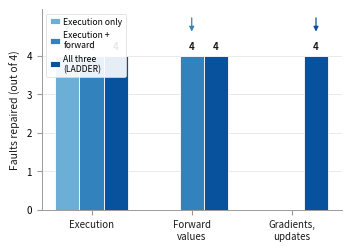

Recreate this plot in Python. (Note: this script raises an exception after producing the figure.)
#!/usr/bin/env python3
"""Staircase effect: each added signal repairs exactly the fault class it measures.

Data from Table II panel (b) of the manuscript. Three feedback conditions on 12
matched tasks (four model families, one fault per stage). Hard-coded to match
the table; the figure cannot drift from it.

Source: conference_101719.tex, Table tab:feedback-ablation panel (b).
"""
import matplotlib
matplotlib.use("Agg")
import matplotlib.pyplot as plt
import numpy as np

# Table II panel (b): rows are feedback conditions, columns are fault stages.
# Each cell is (repaired, total).
DATA = {
    "Execution only":           {"Execution": 4, "Forward\nvalues": 0, "Gradients,\nupdates": 0},
    "Execution +\nforward":     {"Execution": 4, "Forward\nvalues": 4, "Gradients,\nupdates": 0},
    "All three\n(LADDER)":      {"Execution": 4, "Forward\nvalues": 4, "Gradients,\nupdates": 4},
}

TOTAL = 4
CONDITIONS = list(DATA.keys())
STAGES = ["Execution", "Forward\nvalues", "Gradients,\nupdates"]

INK = "#1a1a1a"
MUTED = "#5c5c5c"
EDGE = "#9a9a9a"

COLORS = ["#6baed6", "#3182bd", "#08519c"]

fig, ax = plt.subplots(figsize=(3.4, 2.4))

x = np.arange(len(STAGES))
width = 0.24
offsets = [-width, 0, width]

for i, cond in enumerate(CONDITIONS):
    vals = [DATA[cond][s] for s in STAGES]
    bars = ax.bar(x + offsets[i], vals, width, color=COLORS[i],
                  edgecolor="white", linewidth=0.6, label=cond, zorder=3)
    for bar, v in zip(bars, vals):
        if v > 0:
            ax.text(bar.get_x() + bar.get_width() / 2, bar.get_height() + 0.12,
                    str(v), ha="center", va="bottom", fontsize=7.0, color=INK,
                    fontweight="bold")

ax.set_xticks(x)
ax.set_xticklabels(STAGES, fontsize=7.5, color=INK)
ax.set_ylabel("Faults repaired (out of 4)", fontsize=7.5, color=INK)
ax.set_ylim(0, 5.2)
ax.set_yticks([0, 1, 2, 3, 4])
ax.tick_params(labelsize=7, color=EDGE)
ax.grid(True, axis="y", linestyle="-", linewidth=0.5, color="#e2e2e2", zorder=0)
ax.set_axisbelow(True)
for side in ("top", "right"):
    ax.spines[side].set_visible(False)
for side in ("left", "bottom"):
    ax.spines[side].set_color(EDGE)
    ax.spines[side].set_linewidth(0.7)

# Arrows showing "adding this signal repairs this fault class"
arrow_kw = dict(arrowstyle="-|>", mutation_scale=7, linewidth=0.9, zorder=5)
# Arrow 1: execution signal → execution faults
ax.annotate("", xy=(0 - width, 4.55), xytext=(0 - width, 5.05),
            arrowprops=dict(color=COLORS[0], **arrow_kw))
# Arrow 2: adding forward → forward faults
ax.annotate("", xy=(1, 4.55), xytext=(1, 5.05),
            arrowprops=dict(color=COLORS[1], **arrow_kw))
# Arrow 3: adding gradient → gradient faults
ax.annotate("", xy=(2 + width, 4.55), xytext=(2 + width, 5.05),
            arrowprops=dict(color=COLORS[2], **arrow_kw))

leg = ax.legend(fontsize=6.2, loc="upper left", frameon=True, framealpha=0.9,
                edgecolor="#dcdcdc", ncol=1, handlelength=1.2, handletextpad=0.4,
                borderpad=0.4, labelspacing=0.5)
leg.get_frame().set_linewidth(0.6)

fig.tight_layout(pad=0.3)
fig.savefig("figures/staircase_effect.pdf", bbox_inches="tight")
print("wrote figures/staircase_effect.pdf")
